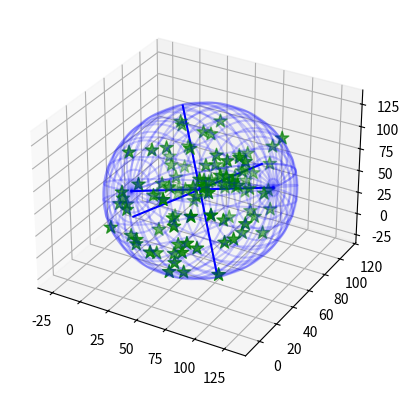

This chart was generated by the following Python code:
from __future__ import division
from mpl_toolkits.mplot3d import Axes3D
import matplotlib.pyplot as plt
import sys
import numpy as np
from numpy import linalg
from random import random


class EllipsoidTool:
    """Some stuff for playing with ellipsoids"""

    def __init__(self):
        pass

    def getMinVolEllipse(self, P=None, tolerance=0.01):
        """ Find the minimum volume ellipsoid which holds all the points

        Based on work by Nima Moshtagh
        http://www.mathworks.com/matlabcentral/fileexchange/9542
        and also by looking at:
        http://cctbx.sourceforge.net/current/python/scitbx.math.minimum_covering_ellipsoid.html
        Which is based on the first reference anyway!

        Here, P is a numpy array of N dimensional points like this:
        P = [[x,y,z,...], <-- one point per line
             [x,y,z,...],
             [x,y,z,...]]

        Returns:
        (center, radii, rotation)

        """
        (N, d) = np.shape(P)
        d = float(d)

        # Q will be our working array
        Q = np.vstack([np.copy(P.T), np.ones(N)])
        QT = Q.T

        # initializations
        err = 1.0 + tolerance
        u = (1.0 / N) * np.ones(N)

        # Khachiyan Algorithm
        while err > tolerance:
            V = np.dot(Q, np.dot(np.diag(u), QT))
            M = np.diag(np.dot(QT, np.dot(linalg.inv(V), Q)))  # M the diagonal vector of an NxN matrix
            j = np.argmax(M)
            maximum = M[j]
            step_size = (maximum - d - 1.0) / ((d + 1.0) * (maximum - 1.0))
            new_u = (1.0 - step_size) * u
            new_u[j] += step_size
            err = np.linalg.norm(new_u - u)
            u = new_u

        # center of the ellipse
        center = np.dot(P.T, u)

        # the A matrix for the ellipse
        A = linalg.inv(
            np.dot(P.T, np.dot(np.diag(u), P)) -
            np.array([[a * b for b in center] for a in center])
        ) / d

        # Get the values we'd like to return
        U, s, rotation = linalg.svd(A)
        radii = 1.0 / np.sqrt(s)

        return (center, radii, rotation)

    def getEllipsoidVolume(self, radii):
        """Calculate the volume of the blob"""
        return 4. / 3. * np.pi * radii[0] * radii[1] * radii[2]

    def plotEllipsoid(self, center, radii, rotation, ax=None, plotAxes=False, cageColor='b', cageAlpha=0.2):
        """Plot an ellipsoid"""
        make_ax = ax == None
        if make_ax:
            fig = plt.figure()
            ax = fig.add_subplot(111, projection='3d')

        u = np.linspace(0.0, 2.0 * np.pi, 100)
        v = np.linspace(0.0, np.pi, 100)

        # cartesian coordinates that correspond to the spherical angles:
        x = radii[0] * np.outer(np.cos(u), np.sin(v))
        y = radii[1] * np.outer(np.sin(u), np.sin(v))
        z = radii[2] * np.outer(np.ones_like(u), np.cos(v))
        # rotate accordingly
        for i in range(len(x)):
            for j in range(len(x)):
                [x[i, j], y[i, j], z[i, j]] = np.dot([x[i, j], y[i, j], z[i, j]], rotation) + center

        if plotAxes:
            # make some purdy axes
            axes = np.array([[radii[0], 0.0, 0.0],
                             [0.0, radii[1], 0.0],
                             [0.0, 0.0, radii[2]]])
            # rotate accordingly
            for i in range(len(axes)):
                axes[i] = np.dot(axes[i], rotation)

            # plot axes
            for p in axes:
                X3 = np.linspace(-p[0], p[0], 100) + center[0]
                Y3 = np.linspace(-p[1], p[1], 100) + center[1]
                Z3 = np.linspace(-p[2], p[2], 100) + center[2]
                ax.plot(X3, Y3, Z3, color=cageColor)

        # plot ellipsoid
        ax.plot_wireframe(x, y, z, rstride=4, cstride=4, color=cageColor, alpha=cageAlpha)

        if make_ax:
            plt.show()
            plt.close(fig)
            del fig


if __name__ == "__main__":
    # make 100 random points
    P = np.reshape([random() * 100 for i in range(300)], (100, 3))

    # find the ellipsoid
    ET = EllipsoidTool()
    (center, radii, rotation) = ET.getMinVolEllipse(P, .01)

    fig = plt.figure()
    ax = fig.add_subplot(111, projection='3d')

    # plot points
    ax.scatter(P[:, 0], P[:, 1], P[:, 2], color='g', marker='*', s=100)

    # plot ellipsoid
    ET.plotEllipsoid(center, radii, rotation, ax=ax, plotAxes=True)

    plt.show()
    plt.close(fig)
    del fig
